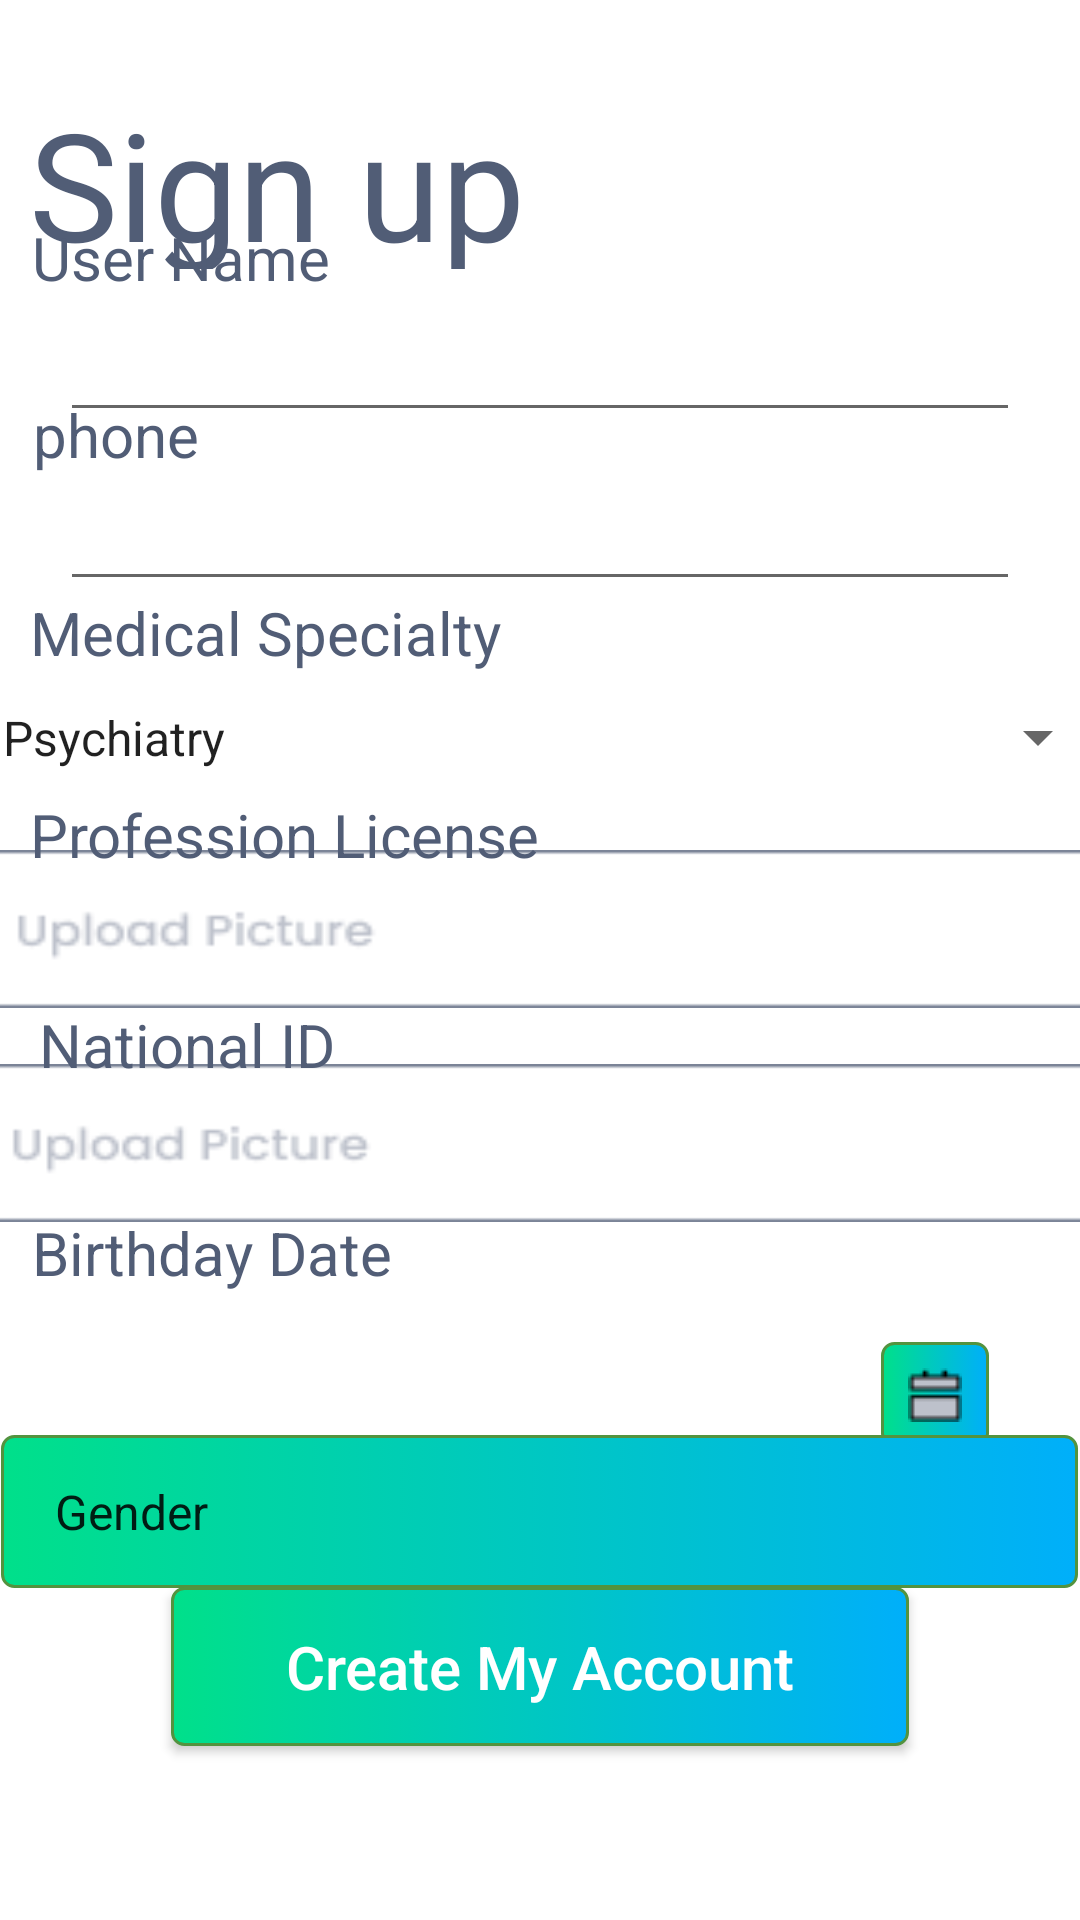

Android layout source for this screen:
<!-- AndroidManifest.xml: application theme Theme.Estshartey -->
<!-- res/layout/activity_signupdoctor.xml -->
<?xml version="1.0" encoding="utf-8"?>
<androidx.core.widget.NestedScrollView xmlns:android="http://schemas.android.com/apk/res/android"
    xmlns:app="http://schemas.android.com/apk/res-auto"
    xmlns:tools="http://schemas.android.com/tools"
    android:fillViewport="true"
    android:background="@color/white"
    android:layout_width="match_parent"
    android:layout_height="match_parent"
    tools:context=".signupdoctor">
    <androidx.constraintlayout.widget.ConstraintLayout
        android:layout_width="match_parent"
        android:layout_height="match_parent">

        <ImageButton
            android:id="@+id/up1"
            android:layout_width="360dp"
            android:layout_height="62dp"
            android:background="@color/white"
            android:scaleX="1.25"
            android:scaleY="1.1"
            app:layout_constraintBottom_toBottomOf="parent"
            app:layout_constraintEnd_toEndOf="parent"
            app:layout_constraintHorizontal_bias="0.296"
            app:layout_constraintStart_toStartOf="parent"
            app:layout_constraintTop_toTopOf="parent"
            app:layout_constraintVertical_bias="0.482"
            app:srcCompat="@drawable/uploadpic" />


        <ImageButton
            android:id="@+id/up2"
            android:layout_width="354dp"
            android:layout_height="65dp"
            android:background="@color/white"
            android:scaleX="1.25"
            android:scaleY="1.1"
            app:layout_constraintBottom_toBottomOf="parent"
            app:layout_constraintEnd_toEndOf="parent"
            app:layout_constraintHorizontal_bias="0.216"
            app:layout_constraintStart_toStartOf="parent"
            app:layout_constraintTop_toTopOf="parent"
            app:layout_constraintVertical_bias="0.606"
            app:srcCompat="@drawable/uploadpic" />

        <TextView


            android:layout_width="wrap_content"
            android:layout_height="wrap_content"
            android:text="phone"
            android:textColor="@color/textcolor"
            android:textSize="20sp"
            app:layout_constraintBottom_toBottomOf="parent"
            app:layout_constraintEnd_toEndOf="parent"
            app:layout_constraintHorizontal_bias="0.036"
            app:layout_constraintStart_toStartOf="parent"
            app:layout_constraintTop_toTopOf="parent"
            app:layout_constraintVertical_bias="0.214" />

        <Spinner
            android:id="@+id/phys"
            android:layout_width="377dp"
            android:layout_height="57dp"
            android:entries="@array/Speciality"
            android:hint="Choose a speciality"

            app:layout_constraintBottom_toBottomOf="parent"
            app:layout_constraintEnd_toEndOf="parent"
            app:layout_constraintHorizontal_bias="0.432"
            app:layout_constraintStart_toStartOf="parent"
            app:layout_constraintTop_toTopOf="parent"
            app:layout_constraintVertical_bias="0.373" />

        <TextView

            android:layout_width="200dp"
            android:layout_height="62dp"
            android:text="Sign up"
            android:textColor="@color/textcolor"
            android:textSize="50sp"
            app:layout_constraintBottom_toBottomOf="parent"
            app:layout_constraintEnd_toEndOf="parent"
            app:layout_constraintHorizontal_bias="0.06"
            app:layout_constraintStart_toStartOf="parent"
            app:layout_constraintTop_toTopOf="parent"
            app:layout_constraintVertical_bias="0.048" />


        <TextView


            android:layout_width="wrap_content"
            android:layout_height="wrap_content"
            android:text="User Name"
            android:textColor="@color/textcolor"
            android:textSize="20sp"
            app:layout_constraintBottom_toBottomOf="parent"
            app:layout_constraintEnd_toEndOf="parent"
            app:layout_constraintHorizontal_bias="0.041"
            app:layout_constraintStart_toStartOf="parent"
            app:layout_constraintTop_toTopOf="parent"
            app:layout_constraintVertical_bias="0.118" />

        <TextView


            android:layout_width="wrap_content"
            android:layout_height="wrap_content"
            android:text="Birthday Date"
            android:textColor="@color/textcolor"
            android:textSize="20sp"
            app:layout_constraintBottom_toBottomOf="parent"
            app:layout_constraintEnd_toEndOf="parent"
            app:layout_constraintHorizontal_bias="0.044"
            app:layout_constraintStart_toStartOf="parent"
            app:layout_constraintTop_toTopOf="parent"
            app:layout_constraintVertical_bias="0.659" />

        <EditText
            android:id="@+id/success1d"
            android:layout_width="match_parent"
            android:layout_height="wrap_content"
            android:layout_margin="20dp"
            android:textSize="18sp"
            app:layout_constraintBottom_toBottomOf="parent"
            app:layout_constraintEnd_toEndOf="parent"
            app:layout_constraintHorizontal_bias="0.0"
            app:layout_constraintStart_toStartOf="parent"
            app:layout_constraintTop_toTopOf="parent"
            app:layout_constraintVertical_bias="0.148" />

        <TextView


            android:layout_width="wrap_content"
            android:layout_height="wrap_content"
            android:text="Medical Specialty"
            android:textColor="@color/textcolor"
            android:textSize="20sp"
            app:layout_constraintBottom_toBottomOf="parent"
            app:layout_constraintEnd_toEndOf="parent"
            app:layout_constraintHorizontal_bias="0.05"
            app:layout_constraintStart_toStartOf="parent"
            app:layout_constraintTop_toTopOf="parent"
            app:layout_constraintVertical_bias="0.322" />

        <TextView


            android:layout_width="wrap_content"
            android:layout_height="wrap_content"
            android:text="Profession License"
            android:textColor="@color/textcolor"
            android:textSize="20sp"
            app:layout_constraintBottom_toBottomOf="parent"
            app:layout_constraintEnd_toEndOf="parent"
            app:layout_constraintHorizontal_bias="0.053"
            app:layout_constraintStart_toStartOf="parent"
            app:layout_constraintTop_toTopOf="parent"
            app:layout_constraintVertical_bias="0.432" />

        <TextView


            android:layout_width="wrap_content"
            android:layout_height="wrap_content"
            android:text="National ID"
            android:textColor="@color/textcolor"
            android:textSize="20sp"
            app:layout_constraintBottom_toBottomOf="parent"
            app:layout_constraintEnd_toEndOf="parent"
            app:layout_constraintHorizontal_bias="0.05"
            app:layout_constraintStart_toStartOf="parent"
            app:layout_constraintTop_toTopOf="parent"
            app:layout_constraintVertical_bias="0.546" />

        <EditText
            android:id="@+id/success2d"
            android:layout_width="match_parent"
            android:layout_height="wrap_content"
            android:layout_margin="20dp"
            android:textSize="18sp"
            app:layout_constraintBottom_toBottomOf="parent"
            app:layout_constraintEnd_toEndOf="parent"
            app:layout_constraintHorizontal_bias="0.39"
            app:layout_constraintStart_toStartOf="parent"
            app:layout_constraintTop_toTopOf="parent"
            app:layout_constraintVertical_bias="0.249" />

        <TextView
            android:id="@+id/success4d"
            android:layout_width="272dp"
            android:layout_height="47dp"
            android:width="200dp"
            android:background="@drawable/input"
            android:gravity="center"
            android:paddingStart="20dp"
            android:paddingTop="8dp"
            android:textSize="24dp"
            app:layout_constraintBottom_toBottomOf="parent"
            app:layout_constraintEnd_toEndOf="parent"
            app:layout_constraintHorizontal_bias="0.091"
            app:layout_constraintStart_toStartOf="parent"
            app:layout_constraintTop_toTopOf="parent"
            app:layout_constraintVertical_bias="0.734" />

        <ImageButton
        android:id="@+id/success5d"
        android:layout_width="36dp"
        android:layout_height="35dp"
        android:layout_marginTop="12dp"
        android:background="@drawable/gradientcolor"
        android:src="@drawable/calendarvector"
        app:layout_constraintEnd_toEndOf="parent"
        app:layout_constraintHorizontal_bias="0.307"
        app:layout_constraintStart_toEndOf="@+id/success4d"
        app:layout_constraintTop_toTopOf="@+id/success4d" />


        <Button
            android:id="@+id/success6d"
            android:layout_width="246dp"
            android:layout_height="53dp"
            android:background="@drawable/gradientcolor"
            android:text="Create My Account"
            android:textAllCaps="false"
            android:textColor="@color/white"
            android:textSize="20sp"
            app:backgroundTint="@null"
            app:layout_constraintBottom_toBottomOf="parent"
            app:layout_constraintEnd_toEndOf="parent"
            app:layout_constraintStart_toStartOf="parent"
            app:layout_constraintTop_toTopOf="parent"
            app:layout_constraintVertical_bias="0.901" />

        <Spinner
            android:id="@+id/success3d"
            android:layout_width="359dp"
            android:layout_height="51dp"
            android:addStatesFromChildren="false"
            android:background="@drawable/gradientcolor"
            android:drawableStart="@drawable/down"
            android:entries="@array/Gender"
            app:layout_constraintBottom_toBottomOf="parent"
            app:layout_constraintEnd_toEndOf="parent"
            app:layout_constraintHorizontal_bias="0.363"
            app:layout_constraintStart_toStartOf="parent"
            app:layout_constraintTop_toTopOf="parent"
            app:layout_constraintVertical_bias="0.812" />
    </androidx.constraintlayout.widget.ConstraintLayout>

</androidx.core.widget.NestedScrollView>
<!-- resources referenced by this layout -->
<resources>
  <string-array name="Gender">
          <item>Gender</item>
          <item>female</item>
          <item>male</item>
      </string-array>
  <string-array name="Speciality">
          <item>Psychiatry</item>
          <item>Dentistry</item>
          <item>Neurology</item>
          <item>Nutrition</item>
          <item>Dermatology</item>
          <item>Andrology</item>
      </string-array>
  <color name="textcolor">#515D76</color>
  <color name="white">#FFFFFFFF</color>
  <!-- drawable calendarvector: png bitmap (drawable, 317 bytes) -->
  <!-- drawable down: png bitmap (drawable, 267 bytes) -->
  <!-- drawable gradientcolor (drawable) -->
  <?xml version="1.0" encoding="utf-8"?>
  <selector xmlns:android="http://schemas.android.com/apk/res/android">
      <item android:state_pressed="true" >
          <shape>
              <solid
                  android:color="#00E08A" />
              <stroke
                  android:width="1dp"
                  android:color="#00AFFA" />
              <corners
                  android:radius="3dp" />
              <padding
                  android:left="10dp"
                  android:top="10dp"
                  android:right="10dp"
                  android:bottom="10dp" />
          </shape>
      </item>
      <item>
          <shape>
              <gradient
  
                  android:startColor="#00E08A"
                  android:endColor="#00AFFA"
                  android:angle="360"  />
              <stroke
                  android:width="1dp"
                  android:color="#53933f" />
              <corners
                  android:radius="4dp" />
              <padding
                  android:left="10dp"
                  android:top="10dp"
                  android:right="10dp"
                  android:bottom="10dp" />
          </shape>
      </item>
  </selector>
  <!-- drawable uploadpic: png bitmap (drawable, 1765 bytes) -->
  <style name="Theme.Estshartey" parent="Theme.AppCompat.Light.DarkActionBar">
          
          <item name="colorPrimary">@drawable/gradientcolor</item>
  
      </style>
</resources>
